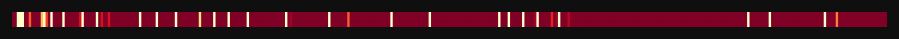
D3 v4 page, settled after 480 driven frames (8 s of simulated time); the page loaded 1 data file(s).


var svg = d3.select("svg");
document.getElementById('main_graph').setAttribute("width", window.innerWidth - 50);

Object.size = function(obj) {
    var size = 0, key;
    for (key in obj) {
        if (obj.hasOwnProperty(key)) size++;
    }
    return size;
};






var lenght_x = 0;
var lenght_y = 0;
var disp_x   = 0;
var disp_y   = 0;

var color    = d3.scaleOrdinal(d3.schemeCategory20);
var scall    = d3.scaleLinear().domain([0,15]).range([1,0]);





d3.csv("data.csv", function(d, i) { return d; },
function(error, data)
{
  lenght_x = Object.size(data   );
  lenght_y = Object.size(data[0]);

  disp_x = ( parseFloat(svg.style("width"))  -50 -50)  / (lenght_x - 1);
  disp_y = ( parseFloat(svg.style("height")) -50 -50) /   lenght_y;

  console.log(lenght_x);
  console.log(lenght_y);

});






d3.csv("data.csv", function(d, i) { return d; },
function(error, data)
{

  if (error) throw error;

  ugh__no_comments = {0:"a", 1:"b", 2:"c", 3:"d", 4:"e"}
  //yeah... don't stare at the line from avobe for too long...

  for(var j = 0; j<lenght_y; j++)
  {
    svg.selectAll('path')
      .data(data)
      .enter().append("rect")
      .attr("x"      , function(d, i) { return 50+ i*(disp_x) }  )
      .attr("y"      , function(d, i) { return 50+ j*18 }  )
      .attr("width"  , function(d, i) { return (disp_x+1)       }  )
      .attr("height" , function(d, i) { return 15           }  )
      // .attr("fill"   , function(d, i) { return d3.interpolateSpectral(d[j] )     }  );
      // .attr("fill"   , function(d, i) { return d3.interpolateSpectral(scall(d[ugh__no_comments[j]]))     }  );
      .attr("fill"   , function(d, i) { return d3.interpolateYlOrRd(scall(d[ugh__no_comments[j]]))     }  );
      // .attr("fill"   , function(d, i) { return color(d[ugh__no_comments[j]])     }  );

  }

});





### data: data.csv
a
0
0
460
298
70
0
0
6
0
0
0
0
10
190
5
0
254
0
0
0
0
102
0
0
0
0
0
0
3
21
0
0
0
0
0
68
0
3
0
0
3
0
0
0
0
0
0
0
0
0
0
0
0
150
0
0
0
0
0
0
... 305 more rows